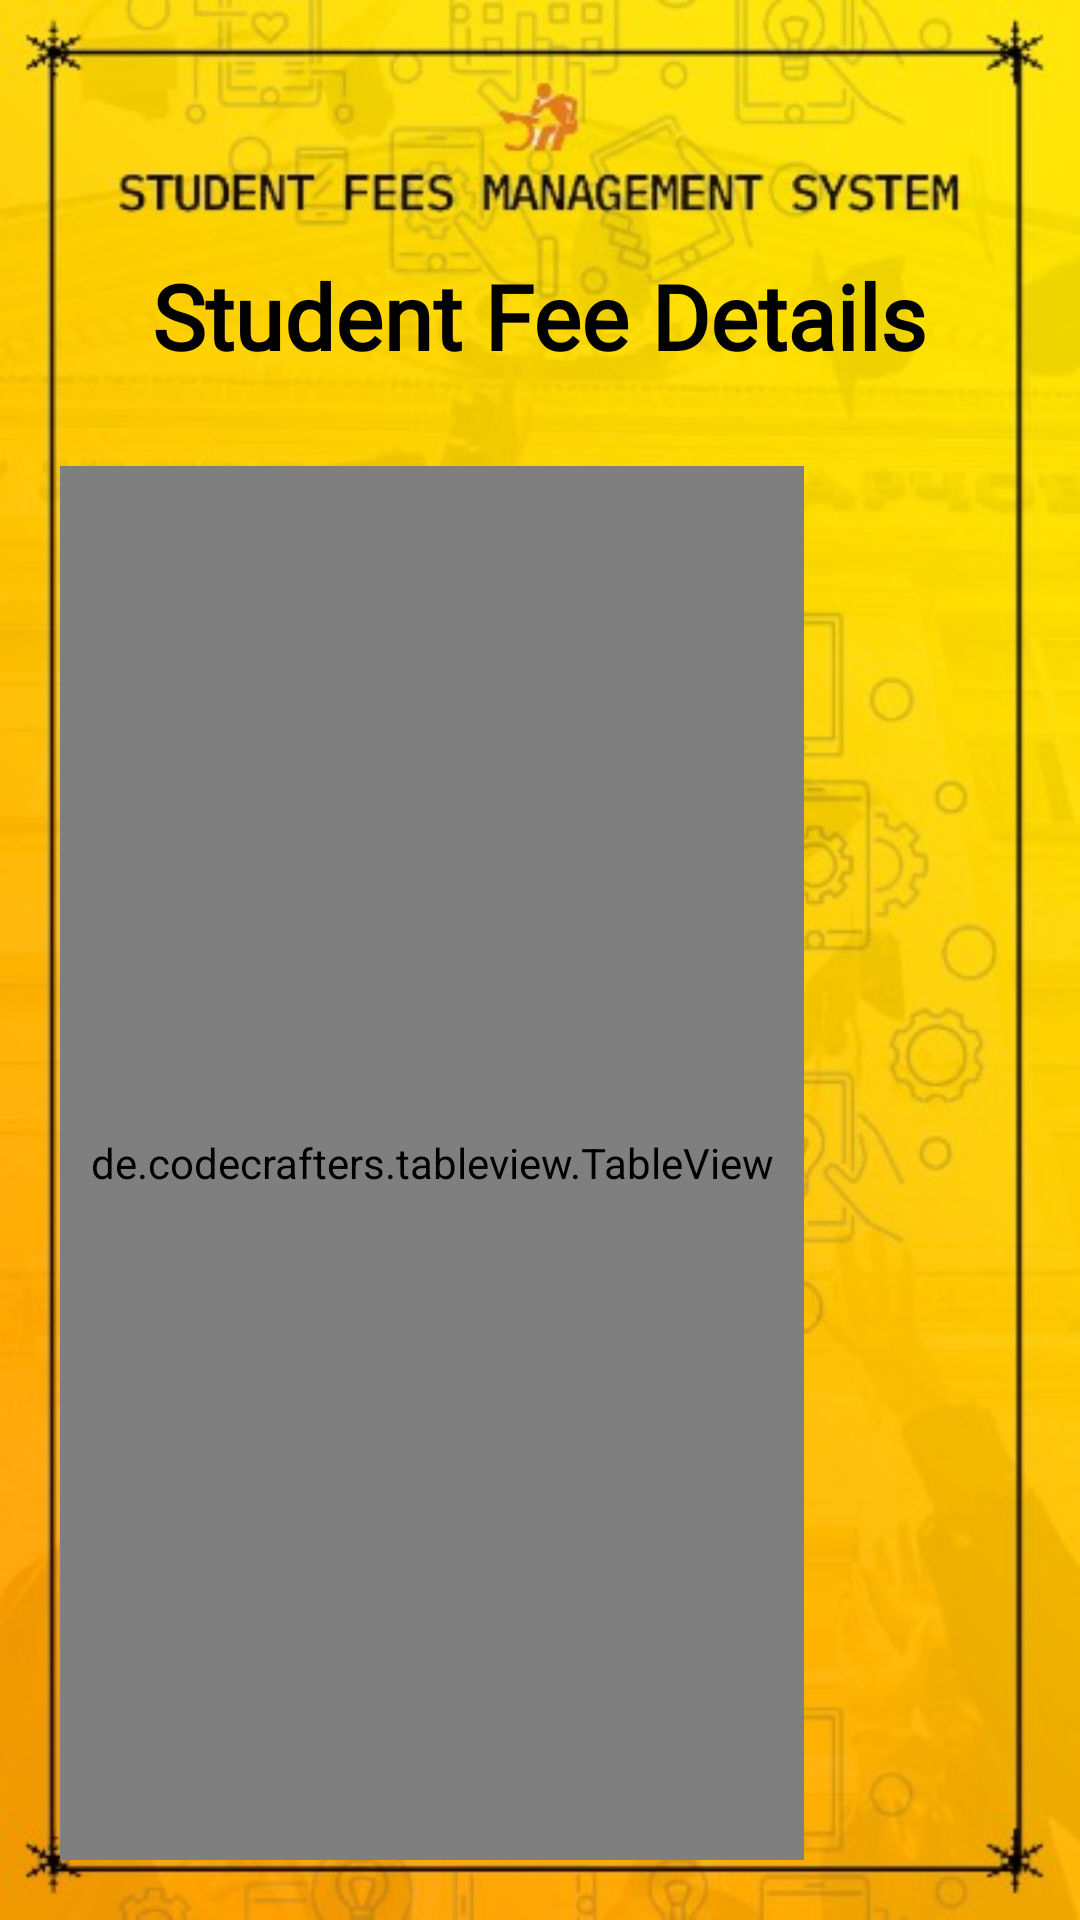

Here is an Android app screen rendered from its layout file. Give the layout XML and the strings, colors and styles it references.
<!-- AndroidManifest.xml: application theme AppTheme -->
<!-- res/layout/fragment_five.xml -->
<?xml version="1.0" encoding="utf-8"?>
<FrameLayout xmlns:android="http://schemas.android.com/apk/res/android"
    xmlns:tools="http://schemas.android.com/tools"
    android:layout_width="match_parent"
    android:layout_height="match_parent"
    android:background="@drawable/logo"
    android:padding="5dp"
    tools:context=".five">

    <RelativeLayout
        android:layout_width="match_parent"
        android:layout_height="match_parent"
        android:padding="5dp">

        <TextView
            android:id="@+id/textView13"
            style="@style/HeadText"
            android:layout_width="wrap_content"
            android:layout_height="wrap_content"
            android:layout_centerHorizontal="true"
            android:layout_marginTop="65dp"
            android:padding="10dp"
            android:text="@string/t5" />
    <RelativeLayout
        android:layout_width="match_parent"
        android:layout_height="match_parent"
        android:layout_below="@id/textView13"
        android:layout_marginTop="10dp">

        <HorizontalScrollView
            android:layout_width="match_parent"
            android:layout_height="match_parent"
            android:padding="10dp">

            <de.codecrafters.tableview.TableView
                android:id="@+id/table"
                android:layout_width="800dp"
                android:layout_height="match_parent"
                android:foregroundGravity="center_vertical"
                android:gravity="center_horizontal"
                android:orientation="horizontal"
                android:padding="10dp"
                android:textAlignment="center"
                tools:ignore="MissingClass" />

        </HorizontalScrollView>
        </RelativeLayout>
    </RelativeLayout>
</FrameLayout>
<!-- resources referenced by this layout -->
<resources>
  <!-- drawable logo: png bitmap (drawable, 371331 bytes) -->
  <string name="t5">Student Fee Details</string>
  <style name="HeadText">
          <item name="android:fontFamily">@font/eagle_lake</item>
          <item name="android:padding">5dp</item>
         <item name="android:textColor">@android:color/background_dark</item>
          <item name="android:textSize">30sp</item>
          <item name="android:textStyle">bold</item>
      </style>
  <style name="AppTheme" parent="Theme.AppCompat.Light.NoActionBar">
          
          <item name="colorPrimary">@color/colorPrimary</item>
          <item name="colorPrimaryDark">@color/colorPrimaryDark</item>
          <item name="colorAccent">@color/colorAccent</item>
      </style>
  <color name="colorPrimary">#0E0E0E</color>
  <color name="colorPrimaryDark">#3700B3</color>
  <color name="colorAccent">#131313</color>
</resources>
